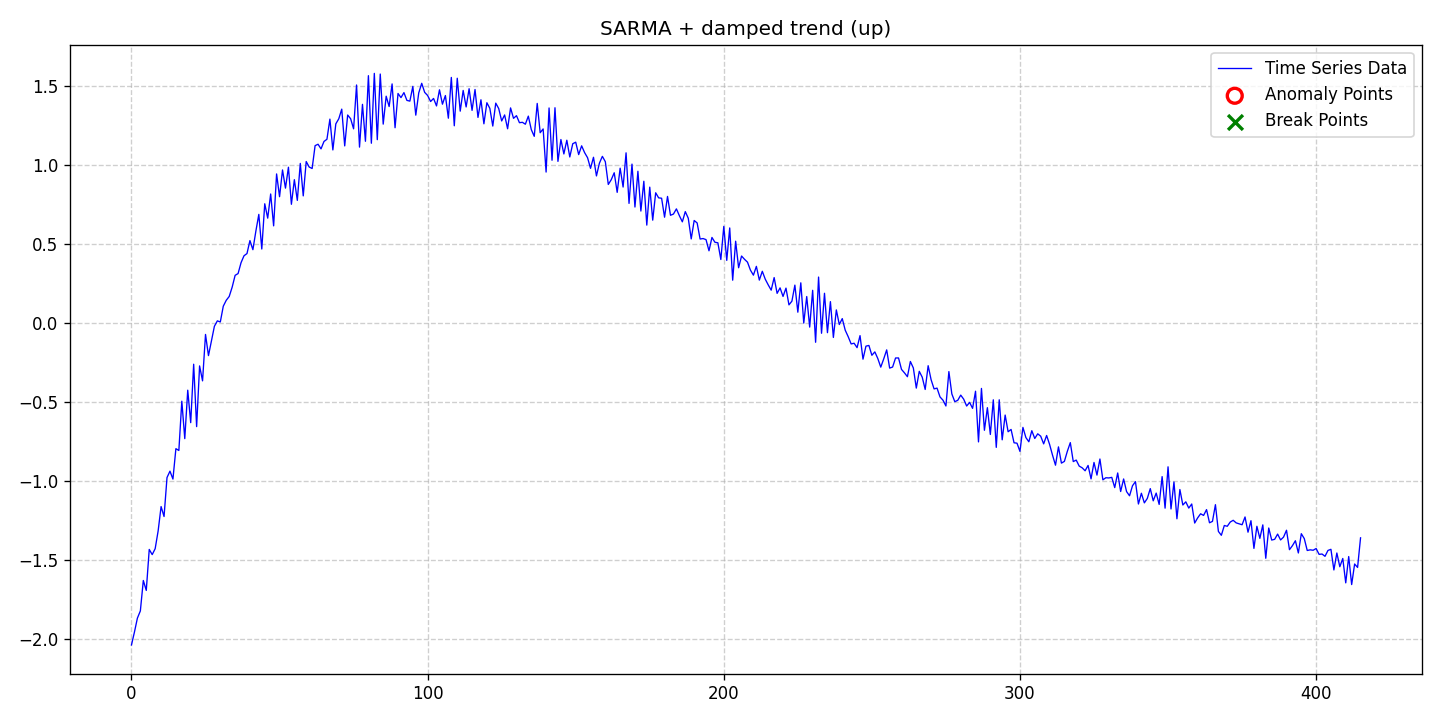

The file beside this chart, header and first rows:
date, data, stationary, det_lin_up, det_lin_down, det_quad, det_cubic, det_exp, det_damped, stoc_trend, volatility, single_seas, multiple_seas, point_anom_single, point_anom_multi, collect_anom, context_anom, mean_shift, var_shift, trend_shift, point_anom_count, point_anom_location, point_anom_point, collect_anom_count
2020-01-01, -2.035, 0, 0, 0, 0, 0, 0, 1, 0, 0, 1, 0, 0, 0, 0, 0, 0, 0, 0, 0, none, , 0
2020-01-02, -1.953, 0, 0, 0, 0, 0, 0, 1, 0, 0, 1, 0, 0, 0, 0, 0, 0, 0, 0, 0, none, , 0
2020-01-03, -1.865, 0, 0, 0, 0, 0, 0, 1, 0, 0, 1, 0, 0, 0, 0, 0, 0, 0, 0, 0, none, , 0
2020-01-04, -1.819, 0, 0, 0, 0, 0, 0, 1, 0, 0, 1, 0, 0, 0, 0, 0, 0, 0, 0, 0, none, , 0
2020-01-05, -1.627, 0, 0, 0, 0, 0, 0, 1, 0, 0, 1, 0, 0, 0, 0, 0, 0, 0, 0, 0, none, , 0
2020-01-06, -1.689, 0, 0, 0, 0, 0, 0, 1, 0, 0, 1, 0, 0, 0, 0, 0, 0, 0, 0, 0, none, , 0
2020-01-07, -1.43, 0, 0, 0, 0, 0, 0, 1, 0, 0, 1, 0, 0, 0, 0, 0, 0, 0, 0, 0, none, , 0
2020-01-08, -1.463, 0, 0, 0, 0, 0, 0, 1, 0, 0, 1, 0, 0, 0, 0, 0, 0, 0, 0, 0, none, , 0
2020-01-09, -1.426, 0, 0, 0, 0, 0, 0, 1, 0, 0, 1, 0, 0, 0, 0, 0, 0, 0, 0, 0, none, , 0
2020-01-10, -1.314, 0, 0, 0, 0, 0, 0, 1, 0, 0, 1, 0, 0, 0, 0, 0, 0, 0, 0, 0, none, , 0
2020-01-11, -1.159, 0, 0, 0, 0, 0, 0, 1, 0, 0, 1, 0, 0, 0, 0, 0, 0, 0, 0, 0, none, , 0
2020-01-12, -1.222, 0, 0, 0, 0, 0, 0, 1, 0, 0, 1, 0, 0, 0, 0, 0, 0, 0, 0, 0, none, , 0
2020-01-13, -0.9752, 0, 0, 0, 0, 0, 0, 1, 0, 0, 1, 0, 0, 0, 0, 0, 0, 0, 0, 0, none, , 0
2020-01-14, -0.9349, 0, 0, 0, 0, 0, 0, 1, 0, 0, 1, 0, 0, 0, 0, 0, 0, 0, 0, 0, none, , 0
2020-01-15, -0.985, 0, 0, 0, 0, 0, 0, 1, 0, 0, 1, 0, 0, 0, 0, 0, 0, 0, 0, 0, none, , 0
2020-01-16, -0.7925, 0, 0, 0, 0, 0, 0, 1, 0, 0, 1, 0, 0, 0, 0, 0, 0, 0, 0, 0, none, , 0
2020-01-17, -0.8041, 0, 0, 0, 0, 0, 0, 1, 0, 0, 1, 0, 0, 0, 0, 0, 0, 0, 0, 0, none, , 0
2020-01-18, -0.4922, 0, 0, 0, 0, 0, 0, 1, 0, 0, 1, 0, 0, 0, 0, 0, 0, 0, 0, 0, none, , 0
2020-01-19, -0.7291, 0, 0, 0, 0, 0, 0, 1, 0, 0, 1, 0, 0, 0, 0, 0, 0, 0, 0, 0, none, , 0
2020-01-20, -0.4225, 0, 0, 0, 0, 0, 0, 1, 0, 0, 1, 0, 0, 0, 0, 0, 0, 0, 0, 0, none, , 0
2020-01-21, -0.628, 0, 0, 0, 0, 0, 0, 1, 0, 0, 1, 0, 0, 0, 0, 0, 0, 0, 0, 0, none, , 0
2020-01-22, -0.2583, 0, 0, 0, 0, 0, 0, 1, 0, 0, 1, 0, 0, 0, 0, 0, 0, 0, 0, 0, none, , 0
2020-01-23, -0.653, 0, 0, 0, 0, 0, 0, 1, 0, 0, 1, 0, 0, 0, 0, 0, 0, 0, 0, 0, none, , 0
2020-01-24, -0.269, 0, 0, 0, 0, 0, 0, 1, 0, 0, 1, 0, 0, 0, 0, 0, 0, 0, 0, 0, none, , 0
2020-01-25, -0.3635, 0, 0, 0, 0, 0, 0, 1, 0, 0, 1, 0, 0, 0, 0, 0, 0, 0, 0, 0, none, , 0
2020-01-26, -0.06984, 0, 0, 0, 0, 0, 0, 1, 0, 0, 1, 0, 0, 0, 0, 0, 0, 0, 0, 0, none, , 0
2020-01-27, -0.2037, 0, 0, 0, 0, 0, 0, 1, 0, 0, 1, 0, 0, 0, 0, 0, 0, 0, 0, 0, none, , 0
2020-01-28, -0.1123, 0, 0, 0, 0, 0, 0, 1, 0, 0, 1, 0, 0, 0, 0, 0, 0, 0, 0, 0, none, , 0
2020-01-29, -0.01806, 0, 0, 0, 0, 0, 0, 1, 0, 0, 1, 0, 0, 0, 0, 0, 0, 0, 0, 0, none, , 0
2020-01-30, 0.01608, 0, 0, 0, 0, 0, 0, 1, 0, 0, 1, 0, 0, 0, 0, 0, 0, 0, 0, 0, none, , 0
2020-01-31, 0.009245, 0, 0, 0, 0, 0, 0, 1, 0, 0, 1, 0, 0, 0, 0, 0, 0, 0, 0, 0, none, , 0
2020-02-01, 0.1089, 0, 0, 0, 0, 0, 0, 1, 0, 0, 1, 0, 0, 0, 0, 0, 0, 0, 0, 0, none, , 0
2020-02-02, 0.1463, 0, 0, 0, 0, 0, 0, 1, 0, 0, 1, 0, 0, 0, 0, 0, 0, 0, 0, 0, none, , 0
2020-02-03, 0.1704, 0, 0, 0, 0, 0, 0, 1, 0, 0, 1, 0, 0, 0, 0, 0, 0, 0, 0, 0, none, , 0
2020-02-04, 0.2295, 0, 0, 0, 0, 0, 0, 1, 0, 0, 1, 0, 0, 0, 0, 0, 0, 0, 0, 0, none, , 0
2020-02-05, 0.3042, 0, 0, 0, 0, 0, 0, 1, 0, 0, 1, 0, 0, 0, 0, 0, 0, 0, 0, 0, none, , 0
2020-02-06, 0.3155, 0, 0, 0, 0, 0, 0, 1, 0, 0, 1, 0, 0, 0, 0, 0, 0, 0, 0, 0, none, , 0
2020-02-07, 0.3844, 0, 0, 0, 0, 0, 0, 1, 0, 0, 1, 0, 0, 0, 0, 0, 0, 0, 0, 0, none, , 0
2020-02-08, 0.428, 0, 0, 0, 0, 0, 0, 1, 0, 0, 1, 0, 0, 0, 0, 0, 0, 0, 0, 0, none, , 0
2020-02-09, 0.4419, 0, 0, 0, 0, 0, 0, 1, 0, 0, 1, 0, 0, 0, 0, 0, 0, 0, 0, 0, none, , 0
2020-02-10, 0.524, 0, 0, 0, 0, 0, 0, 1, 0, 0, 1, 0, 0, 0, 0, 0, 0, 0, 0, 0, none, , 0
2020-02-11, 0.4664, 0, 0, 0, 0, 0, 0, 1, 0, 0, 1, 0, 0, 0, 0, 0, 0, 0, 0, 0, none, , 0
2020-02-12, 0.5837, 0, 0, 0, 0, 0, 0, 1, 0, 0, 1, 0, 0, 0, 0, 0, 0, 0, 0, 0, none, , 0
2020-02-13, 0.6899, 0, 0, 0, 0, 0, 0, 1, 0, 0, 1, 0, 0, 0, 0, 0, 0, 0, 0, 0, none, , 0
2020-02-14, 0.4708, 0, 0, 0, 0, 0, 0, 1, 0, 0, 1, 0, 0, 0, 0, 0, 0, 0, 0, 0, none, , 0
2020-02-15, 0.757, 0, 0, 0, 0, 0, 0, 1, 0, 0, 1, 0, 0, 0, 0, 0, 0, 0, 0, 0, none, , 0
2020-02-16, 0.6661, 0, 0, 0, 0, 0, 0, 1, 0, 0, 1, 0, 0, 0, 0, 0, 0, 0, 0, 0, none, , 0
2020-02-17, 0.8189, 0, 0, 0, 0, 0, 0, 1, 0, 0, 1, 0, 0, 0, 0, 0, 0, 0, 0, 0, none, , 0
2020-02-18, 0.6173, 0, 0, 0, 0, 0, 0, 1, 0, 0, 1, 0, 0, 0, 0, 0, 0, 0, 0, 0, none, , 0
2020-02-19, 0.9458, 0, 0, 0, 0, 0, 0, 1, 0, 0, 1, 0, 0, 0, 0, 0, 0, 0, 0, 0, none, , 0
2020-02-20, 0.8017, 0, 0, 0, 0, 0, 0, 1, 0, 0, 1, 0, 0, 0, 0, 0, 0, 0, 0, 0, none, , 0
2020-02-21, 0.9709, 0, 0, 0, 0, 0, 0, 1, 0, 0, 1, 0, 0, 0, 0, 0, 0, 0, 0, 0, none, , 0
2020-02-22, 0.856, 0, 0, 0, 0, 0, 0, 1, 0, 0, 1, 0, 0, 0, 0, 0, 0, 0, 0, 0, none, , 0
2020-02-23, 0.9883, 0, 0, 0, 0, 0, 0, 1, 0, 0, 1, 0, 0, 0, 0, 0, 0, 0, 0, 0, none, , 0
2020-02-24, 0.7537, 0, 0, 0, 0, 0, 0, 1, 0, 0, 1, 0, 0, 0, 0, 0, 0, 0, 0, 0, none, , 0
2020-02-25, 0.9094, 0, 0, 0, 0, 0, 0, 1, 0, 0, 1, 0, 0, 0, 0, 0, 0, 0, 0, 0, none, , 0
2020-02-26, 0.7785, 0, 0, 0, 0, 0, 0, 1, 0, 0, 1, 0, 0, 0, 0, 0, 0, 0, 0, 0, none, , 0
2020-02-27, 1.012, 0, 0, 0, 0, 0, 0, 1, 0, 0, 1, 0, 0, 0, 0, 0, 0, 0, 0, 0, none, , 0
2020-02-28, 0.807, 0, 0, 0, 0, 0, 0, 1, 0, 0, 1, 0, 0, 0, 0, 0, 0, 0, 0, 0, none, , 0
2020-02-29, 1.024, 0, 0, 0, 0, 0, 0, 1, 0, 0, 1, 0, 0, 0, 0, 0, 0, 0, 0, 0, none, , 0
... 356 more rows
